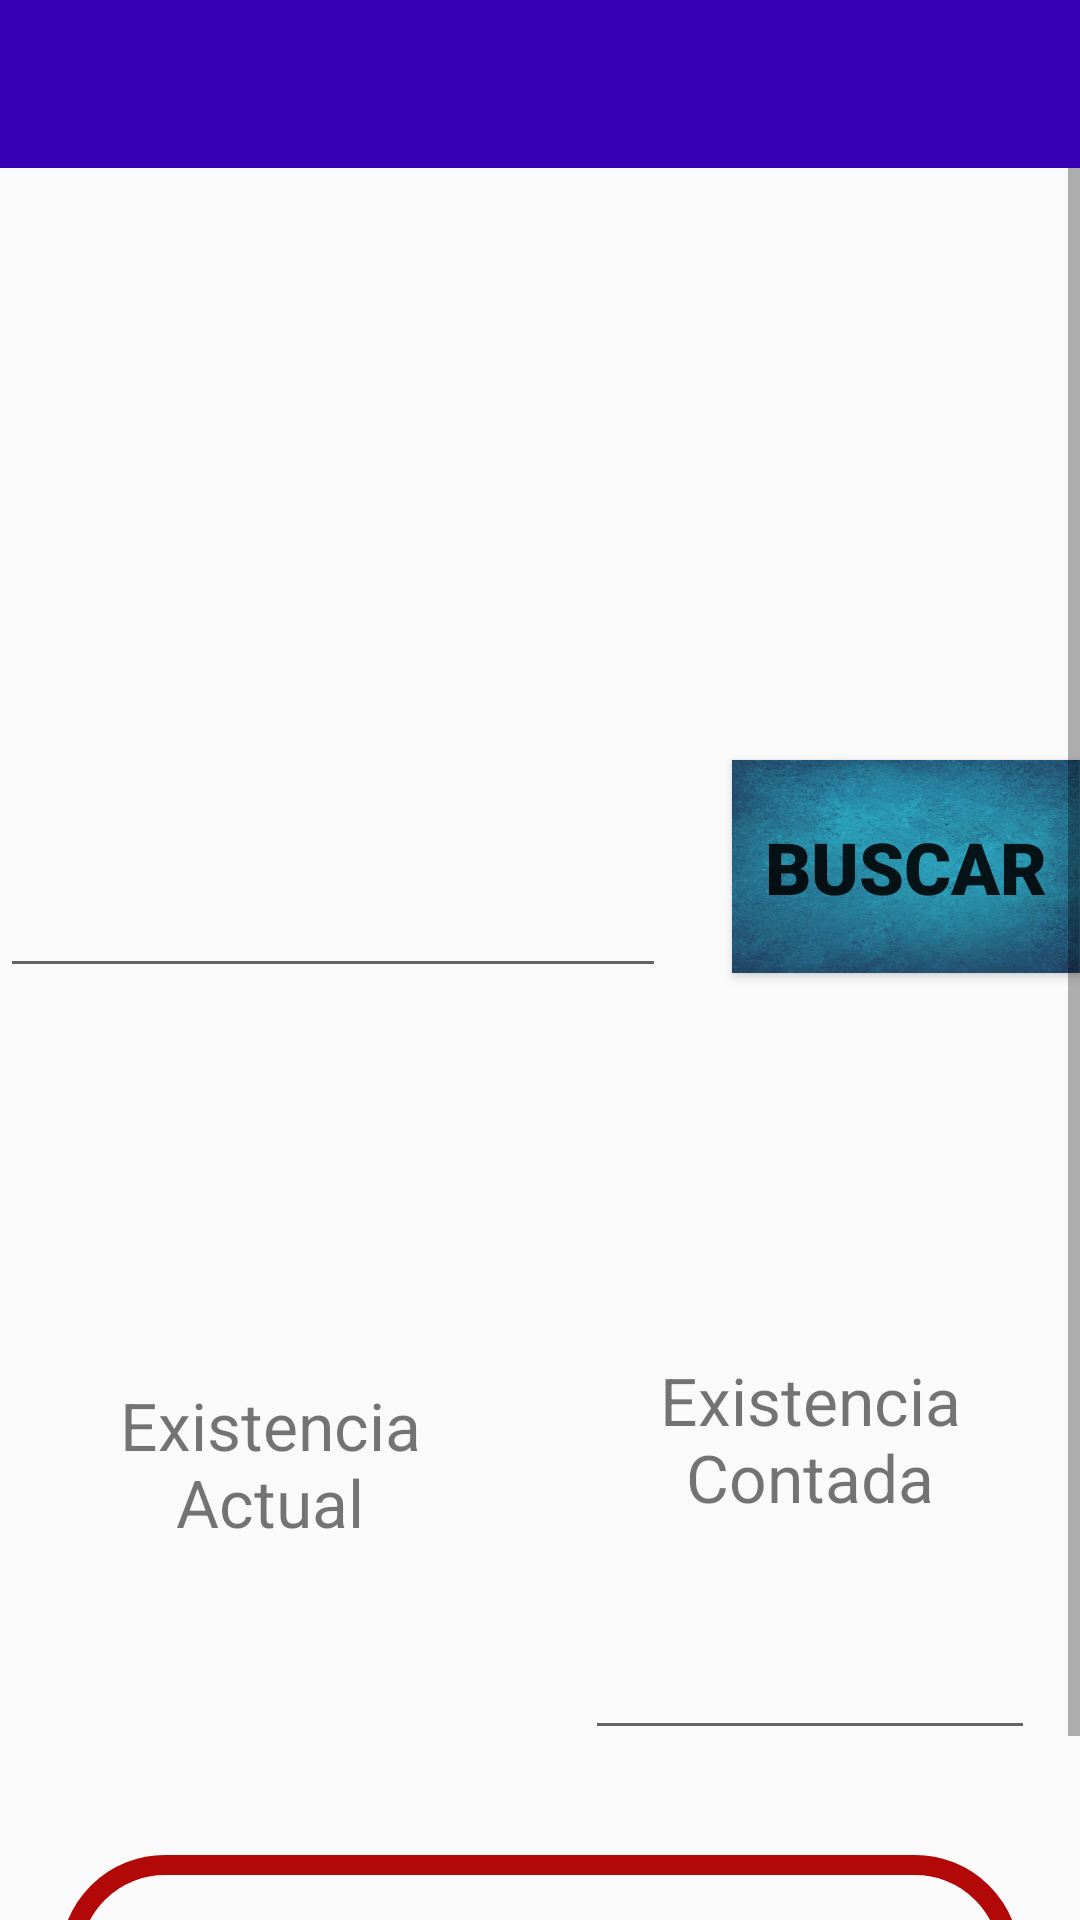

This screen was rendered from an Android layout file. Write that file and the resources it references.
<!-- AndroidManifest.xml: application theme Theme.ProductosCasaCru -->
<!-- res/layout/activity_inventarios.xml -->
<?xml version="1.0" encoding="utf-8"?>
<LinearLayout xmlns:android="http://schemas.android.com/apk/res/android"
    xmlns:app="http://schemas.android.com/apk/res-auto"
    xmlns:tools="http://schemas.android.com/tools"
    android:layout_width="match_parent"
    android:layout_height="match_parent"
    android:orientation="vertical"
    tools:context=".Almacen.Inventarios">


    <androidx.appcompat.widget.Toolbar
        android:id="@+id/toolbar"
        android:layout_width="match_parent"
        android:layout_height="?attr/actionBarSize"
        android:background="@color/colorPrimaryDark"
        android:theme="@style/ToolbarColoredBlackArrow"
        app:popupTheme="@style/Theme.ProductosCasaCru"
        app:titleTextColor="@color/white"
        tools:ignore="MissingConstraints"/>

    <ScrollView
        android:layout_width="match_parent"
        android:layout_height="match_parent">
        <LinearLayout

            android:layout_width="match_parent"
            android:layout_height="wrap_content"
            android:orientation="vertical">

            <TextView
                android:id="@+id/textFolio"
                android:layout_width="match_parent"
                android:layout_height="wrap_content"
                android:textSize="24sp"
                android:layout_gravity="center"
                android:gravity="center"
                />

            <Button
                android:id="@+id/btnEscanear"
                android:layout_width="248dp"
                android:layout_height="109dp"
                android:layout_gravity="center"
                android:layout_marginTop="20dp"
                android:background="@drawable/escaner" />

            <RelativeLayout
                android:layout_width="match_parent"
                android:layout_height="146dp">

                <Button
                    android:id="@+id/btnBusca2"
                    android:layout_width="wrap_content"
                    android:layout_height="71dp"
                    android:layout_alignParentEnd="true"
                    android:layout_alignParentRight="true"
                    android:layout_alignParentBottom="true"
                    android:layout_marginStart="22dp"
                    android:layout_marginLeft="22dp"
                    android:layout_marginEnd="0dp"
                    android:layout_marginRight="0dp"
                    android:layout_marginBottom="39dp"
                    android:layout_toEndOf="@+id/txtCod"
                    android:layout_toRightOf="@+id/txtCod"
                    android:background="@drawable/img"
                    android:fontFamily="sans-serif-black"
                    android:text="BUSCAR"
                    android:textSize="24sp" />

                <EditText
                    android:id="@+id/txtCod"
                    android:layout_width="222dp"
                    android:layout_height="81dp"
                    android:layout_alignParentBottom="true"
                    android:layout_marginBottom="34dp"
                    android:ems="10"
                    android:fontFamily="sans-serif-black"
                    android:inputType="textPersonName"
                    android:textColor="@color/black" />
            </RelativeLayout>

            <LinearLayout
                android:id="@+id/LyDatos"
                android:layout_width="match_parent"
                android:layout_height="wrap_content"
                android:orientation="vertical">


                <TextView
                    android:id="@+id/textNomPro"
                    android:layout_width="match_parent"
                    android:layout_height="wrap_content"
                    android:gravity="center"
                    android:textSize="25sp"
                    android:layout_margin="20dp"
                    android:textColor="@color/black"
                    android:fontFamily="sans-serif-black"/>

                <LinearLayout
                    android:layout_width="match_parent"
                    android:layout_height="wrap_content"
                    android:orientation="horizontal"
                    android:gravity="center">

                    <LinearLayout
                        android:layout_width="wrap_content"
                        android:layout_height="wrap_content"
                        android:orientation="vertical">
                    <TextView
                        android:layout_width="150dp"
                        android:layout_height="wrap_content"
                        android:layout_weight="1"
                        android:text="Existencia
                        Actual"
                        android:gravity="center"
                        android:textSize="22sp"
                        android:layout_margin="15dp"/>

                        <TextView
                            android:id="@+id/txtExistenciaActual"
                            android:layout_width="150dp"
                            android:layout_height="wrap_content"
                            android:layout_weight="1"
                            android:gravity="center"
                            android:textSize="22sp"
                            android:layout_margin="15dp"/>
                    </LinearLayout>

                    <LinearLayout
                        android:layout_width="wrap_content"
                        android:layout_height="wrap_content"
                        android:orientation="vertical">
                    <TextView
                        android:layout_width="150dp"
                        android:layout_height="wrap_content"
                        android:layout_weight="1"
                        android:text="Existencia
                        Contada"
                        android:textSize="22sp"
                        android:gravity="center"
                        android:layout_margin="15dp"/>

                        <EditText
                            android:id="@+id/txtExistenciaContada"
                            android:layout_width="150dp"
                            android:layout_height="wrap_content"
                            android:layout_weight="1"
                            android:gravity="center"
                            android:textSize="22sp"
                            android:inputType="numberDecimal"
                            android:layout_margin="15dp"/>
                </LinearLayout>
                </LinearLayout>

                <Button
                    android:id="@+id/buttonGuardar"
                    android:layout_width="match_parent"
                    android:layout_height="wrap_content"
                    android:text="Guardar"
                    android:textSize="22sp"
                    android:background="@drawable/ovalo"
                    android:layout_margin="20dp"/>
            </LinearLayout>
        </LinearLayout>
    </ScrollView>
        </LinearLayout>
<!-- resources referenced by this layout -->
<resources>
  <color name="black">#FF000000</color>
  <color name="colorPrimaryDark">#3700B3</color>
  <color name="white">#FFFFFFFF</color>
  <!-- drawable img: png bitmap (drawable, 334177 bytes) -->
  <!-- drawable ovalo (drawable) -->
  <?xml version="1.0" encoding="utf-8"?>
  <shape xmlns:android="http://schemas.android.com/apk/res/android"
  android:shape="rectangle">
      <size
          android:width="160dp"
          android:height="70dp"
          ></size>
      <corners
          android:radius="50dp"
          ></corners>
  
      <stroke
          android:width="20px"
          android:color="#B20808"
          ></stroke>
      
  </shape>
  <style name="Theme.ProductosCasaCru" parent="Theme.AppCompat.Light.NoActionBar">
          
          <item name="colorPrimary">@color/colorPrimary</item>
          <item name="colorPrimaryDark">@color/colorPrimaryDark</item>
          <item name="colorAccent">@color/colorAccent</item>
      </style>
  <style name="ToolbarColoredBlackArrow" parent="Theme.ProductosCasaCru">
          <item name="android:textColorSecondary">@android:color/white</item>
      </style>
  <color name="colorPrimary">#6200EE</color>
  <color name="colorAccent">#03DAC5</color>
</resources>
